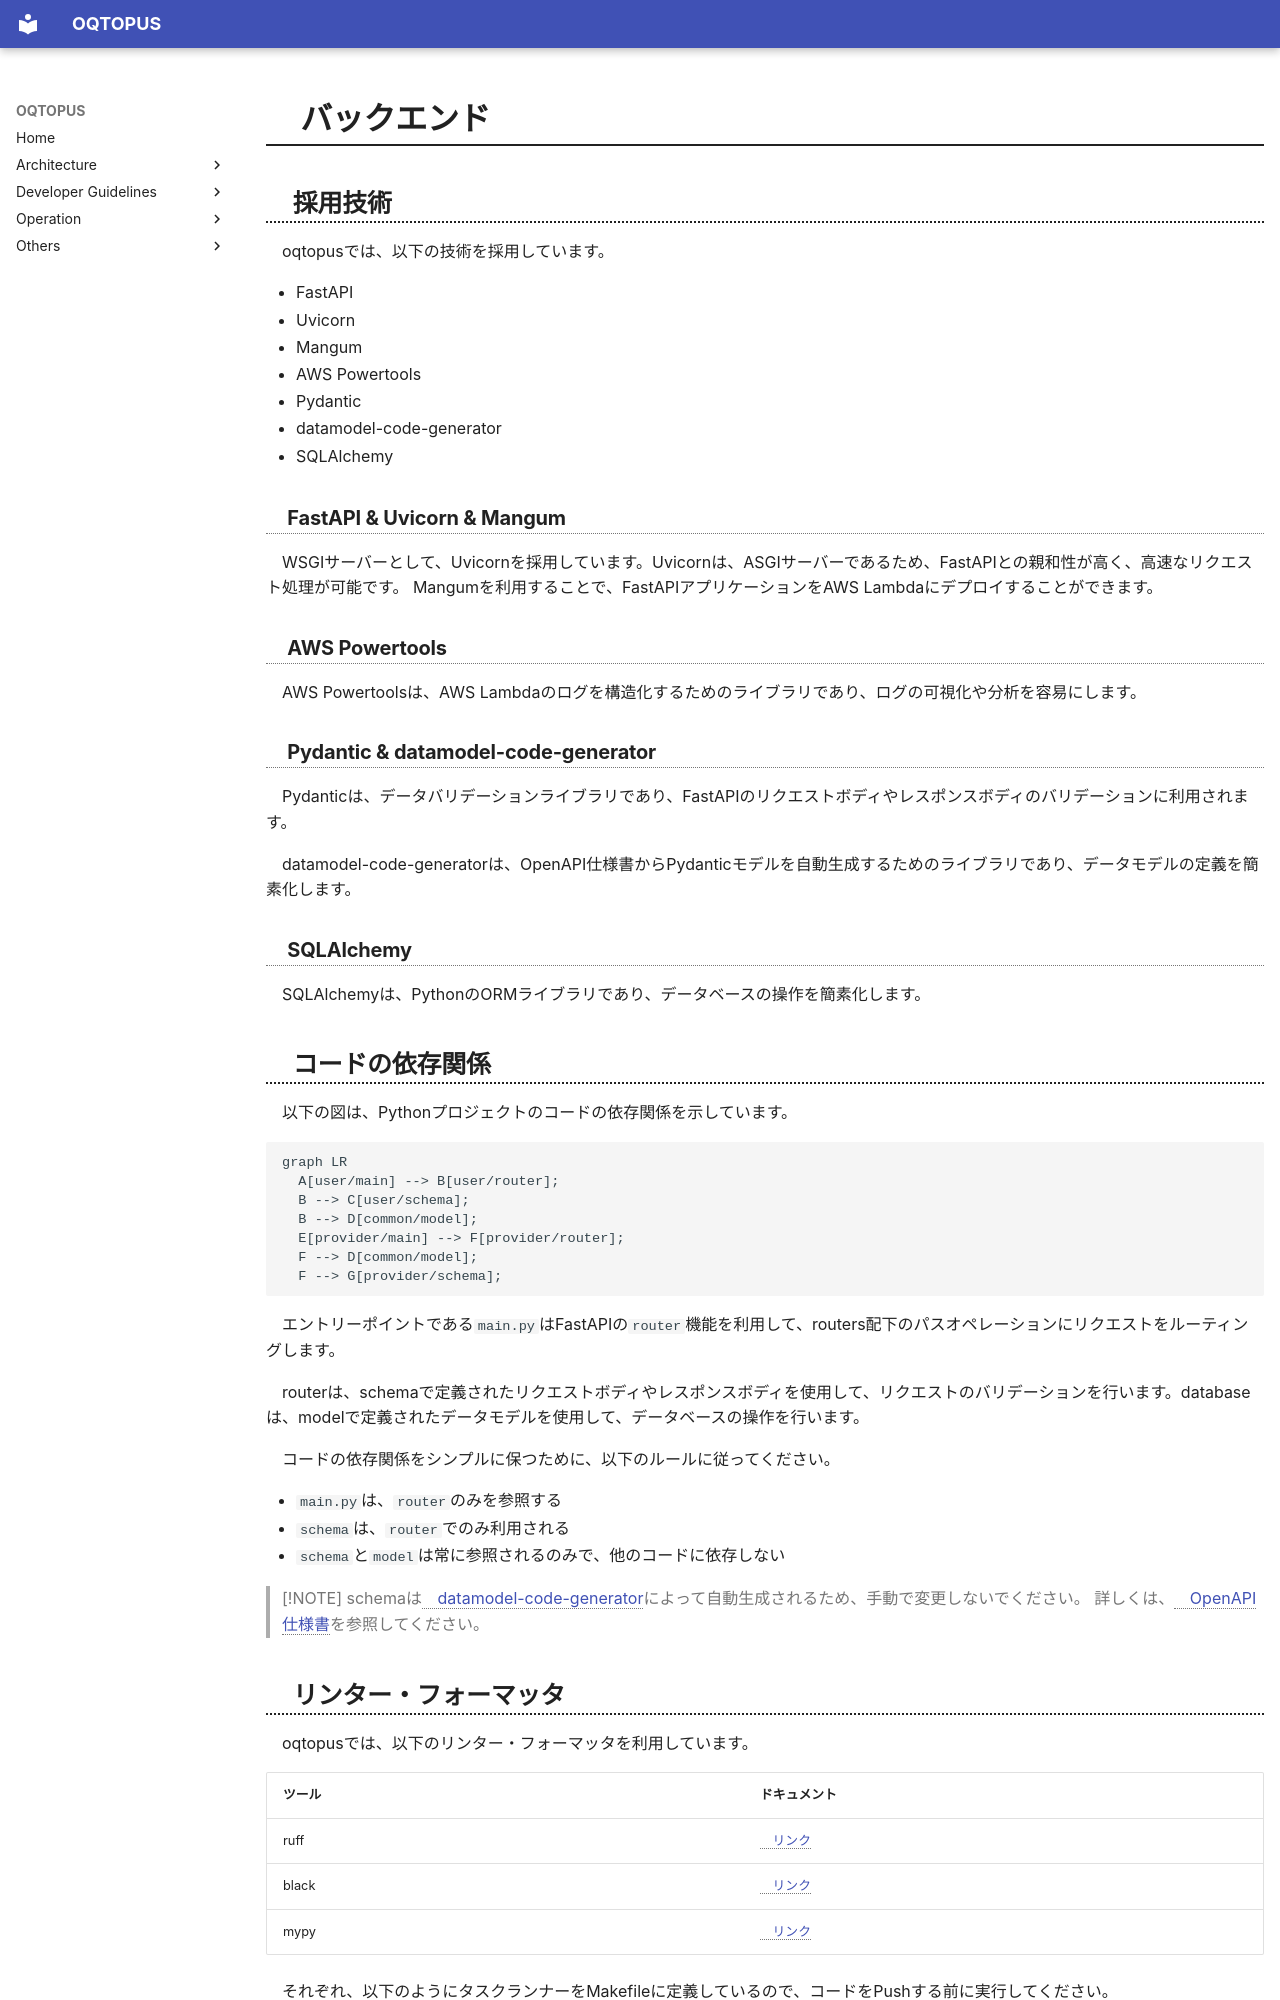

repository: oqtopus-team/oqtopus-cloud · page: ja/developer_guidelines/backend/index.html · generator: mkdocs

# バックエンド

## 採用技術

oqtopusでは、以下の技術を採用しています。

- FastAPI
- Uvicorn
- Mangum
- AWS Powertools
- Pydantic
- datamodel-code-generator
- SQLAlchemy

### FastAPI & Uvicorn & Mangum

WSGIサーバーとして、Uvicornを採用しています。Uvicornは、ASGIサーバーであるため、FastAPIとの親和性が高く、高速なリクエスト処理が可能です。
Mangumを利用することで、FastAPIアプリケーションをAWS Lambdaにデプロイすることができます。

### AWS Powertools

AWS Powertoolsは、AWS Lambdaのログを構造化するためのライブラリであり、ログの可視化や分析を容易にします。

### Pydantic & datamodel-code-generator

Pydanticは、データバリデーションライブラリであり、FastAPIのリクエストボディやレスポンスボディのバリデーションに利用されます。

datamodel-code-generatorは、OpenAPI仕様書からPydanticモデルを自動生成するためのライブラリであり、データモデルの定義を簡素化します。

### SQLAlchemy

SQLAlchemyは、PythonのORMライブラリであり、データベースの操作を簡素化します。

## コードの依存関係

以下の図は、Pythonプロジェクトのコードの依存関係を示しています。

```mermaid
graph LR
  A[user/main] --> B[user/router];
  B --> C[user/schema];
  B --> D[common/model];
  E[provider/main] --> F[provider/router];
  F --> D[common/model];
  F --> G[provider/schema];

```

エントリーポイントである`main.py`はFastAPIの`router`機能を利用して、routers配下のパスオペレーションにリクエストをルーティングします。

routerは、schemaで定義されたリクエストボディやレスポンスボディを使用して、リクエストのバリデーションを行います。databaseは、modelで定義されたデータモデルを使用して、データベースの操作を行います。

コードの依存関係をシンプルに保つために、以下のルールに従ってください。

- `main.py`は、`router`のみを参照する
- `schema`は、`router`でのみ利用される
- `schema`と`model`は常に参照されるのみで、他のコードに依存しない

> [!NOTE]
> schemaは[datamodel-code-generator](https://koxudaxi.github.io/datamodel-code-generator/)によって自動生成されるため、手動で変更しないでください。
> 詳しくは、[OpenAPI仕様書](openapi.md)を参照してください。

## リンター・フォーマッタ

oqtopusでは、以下のリンター・フォーマッタを利用しています。

| ツール | ドキュメント |
|-------|--------------|
| ruff  | [リンク](https://docs.astral.sh/ruff/) |
| black | [リンク](https://black.readthedocs.io/en/stable/) |
| mypy  | [リンク](https://mypy.readthedocs.io/en/stable/) |

それぞれ、以下のようにタスクランナーをMakefileに定義しているので、コードをPushする前に実行してください。

```makefile
# ./Makefile
fmt:
 @uv run black .

lint:
 @uv run ruff check .

test:fmt lint
 @uv run pytest -vv --cov
```

## チュートリアル

それでは、簡単な例を通じて、APIの開発フローを確認しましょう。

### 要件

- タスクIDを指定して、タスクを一つ取得するAPIを作成する

このように、OpenAPI仕様書からPydanticモデルを自動生成することで、仕様書との乖離を防ぎ、APIの開発を効率化することができます。
それでは、APIの実装を行いましょう。
